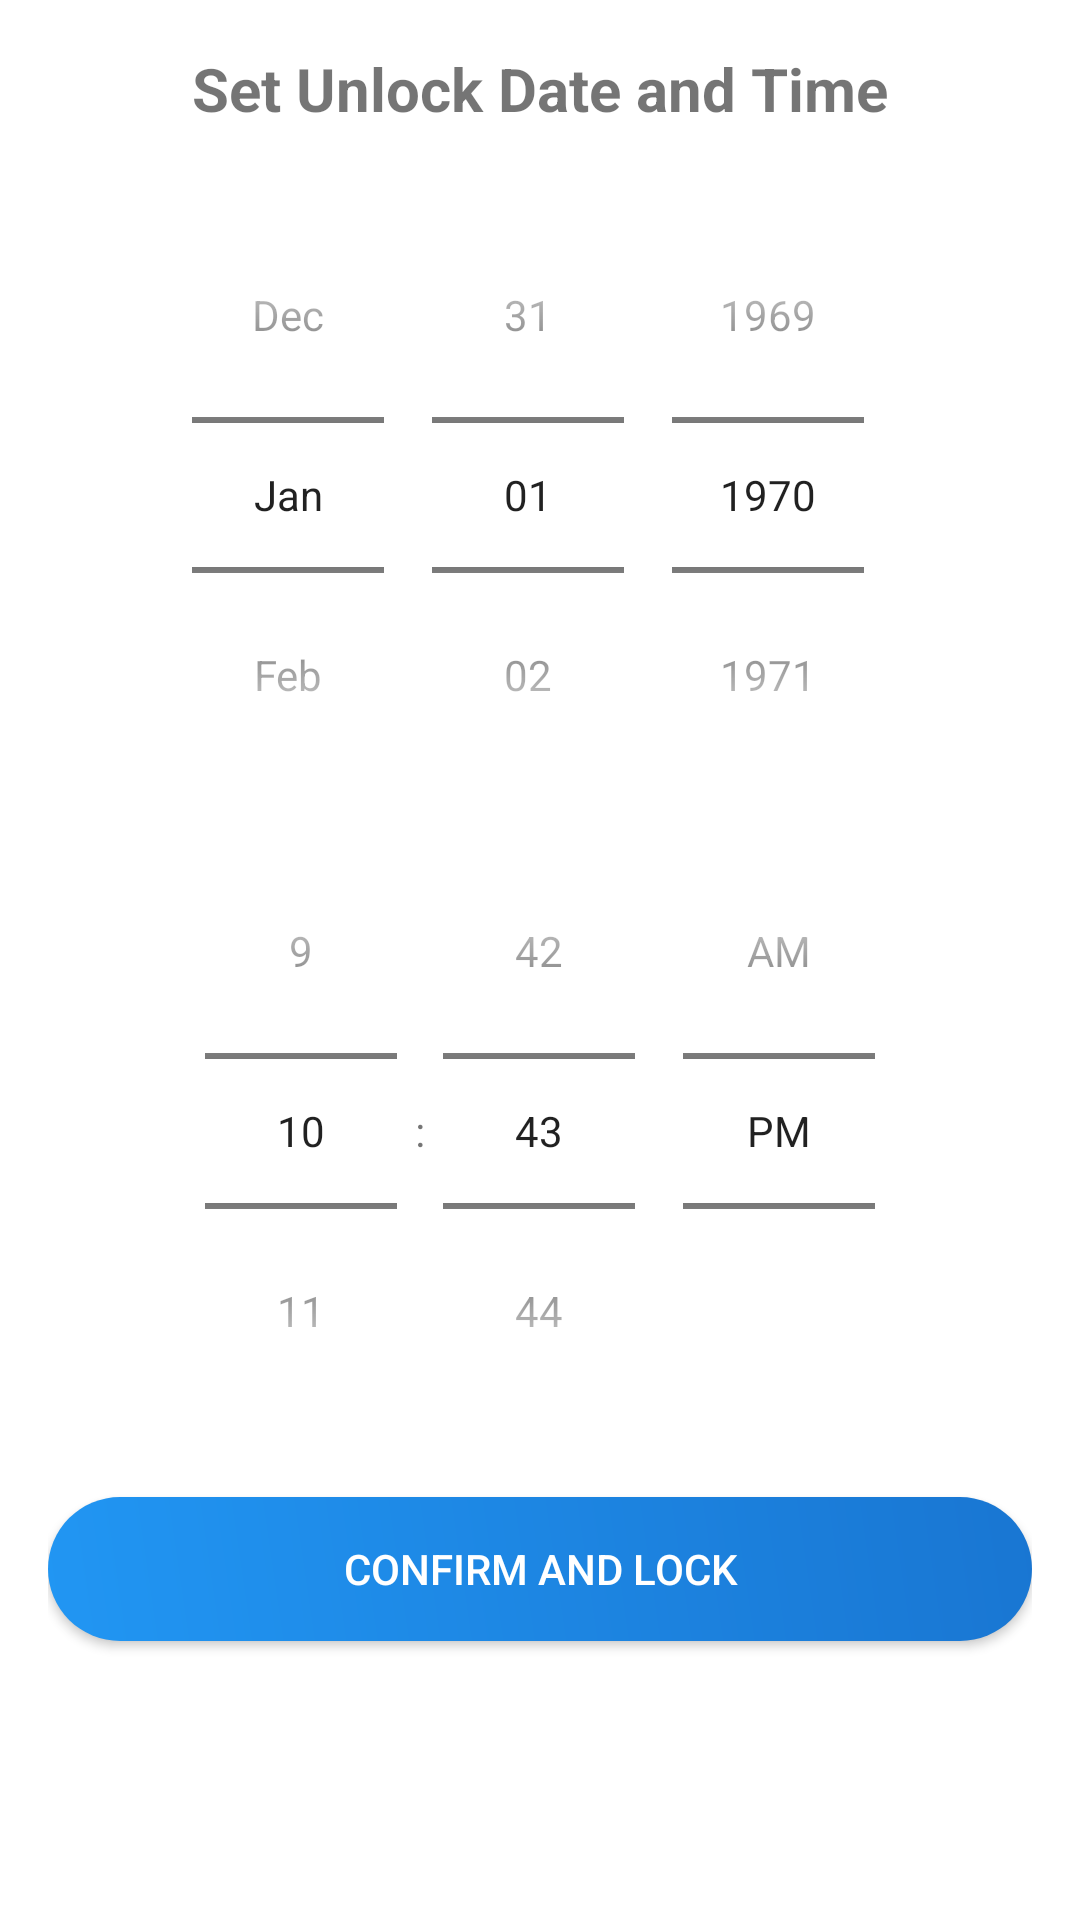

Here is an Android app screen rendered from its layout file. Give the layout XML and the strings, colors and styles it references.
<!-- AndroidManifest.xml: application theme Theme.LoginAndSignUp -->
<!-- res/layout/dialog_time_lock.xml -->
<?xml version="1.0" encoding="utf-8"?>
<LinearLayout
    xmlns:android="http://schemas.android.com/apk/res/android"
    android:layout_width="match_parent"
    android:layout_height="wrap_content"
    android:orientation="vertical"
    android:padding="16dp">

    <TextView
        android:layout_width="match_parent"
        android:layout_height="wrap_content"
        android:text="Set Unlock Date and Time"
        android:textSize="20sp"
        android:textStyle="bold"
        android:gravity="center"
        android:layout_marginBottom="16dp"/>

    <DatePicker
        android:id="@+id/datePicker"
        android:layout_width="match_parent"
        android:layout_height="wrap_content"
        android:calendarViewShown="false"
        android:datePickerMode="spinner"/>

    <TimePicker
        android:id="@+id/timePicker"
        android:layout_width="match_parent"
        android:layout_height="wrap_content"
        android:timePickerMode="spinner"/>

    <Button
        android:id="@+id/confirmLockButton"
        android:layout_width="match_parent"
        android:layout_height="wrap_content"
        android:layout_marginTop="16dp"
        android:text="Confirm and Lock"
        android:textColor="@android:color/white"
        android:background="@drawable/lock_button_background"/>
</LinearLayout>
<!-- resources referenced by this layout -->
<resources>
  <!-- drawable lock_button_background (drawable) -->
  <?xml version="1.0" encoding="utf-8"?>
  <ripple xmlns:android="http://schemas.android.com/apk/res/android"
      android:color="#33FFFFFF">
      <item>
          <shape android:shape="rectangle">
              
              <gradient
                  android:angle="45"
                  android:endColor="#FF1976D2"
                  android:startColor="#FF2196F3"
                  android:type="linear" />
  
              
              <corners android:radius="24dp" />
  
              
              <padding
                  android:bottom="3dp"
                  android:left="3dp"
                  android:right="3dp"
                  android:top="3dp" />
          </shape>
      </item>
  </ripple>
  <style name="Theme.LoginAndSignUp" parent="Theme.MaterialComponents.DayNight.NoActionBar">
          
          <item name="colorPrimary">@color/purple_500</item>
          <item name="colorPrimaryVariant">@color/purple_700</item>
          <item name="colorOnPrimary">@color/white</item>
          
          <item name="colorSecondary">@color/teal_200</item>
          <item name="colorSecondaryVariant">@color/teal_700</item>
          <item name="colorOnSecondary">@color/black</item>
          
          <item name="android:statusBarColor" tools:targetApi="l">@android:color/transparent</item>
          
      </style>
  <color name="purple_500">#646366</color>
  <color name="purple_700">#5B5A5D</color>
  <color name="white">#FFFFFFFF</color>
  <color name="teal_200">#FF03DAC5</color>
  <color name="teal_700">#FF018786</color>
  <color name="black">#FF000000</color>
</resources>
